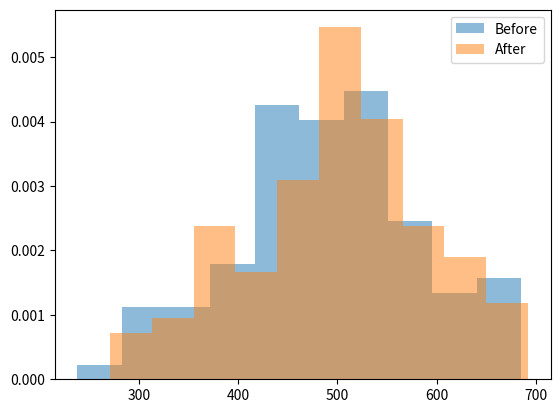

The matplotlib source for this figure:
###############################################
# Paired Sample T-Test
###############################################


# Import required packages
import numpy as np
import matplotlib.pyplot as plt
from scipy.stats import ttest_rel, norm


# Create mock data

before = norm.rvs(loc = 500, scale = 100, size = 100, random_state = 42).astype(int)
np.random.seed(42)
after = before + np.random.randint(low = -50, high = 75, size = 100)


plt.hist(before, density=True, alpha = 0.5, label="Before")
plt.hist(after, density=True, alpha = 0.5, label="After")
plt.legend()
plt.show()

before_mean = before.mean()
after_mean = after.mean()
print(before_mean, after_mean)


# Set thr hypothesis & acceptance criteria

null_hypothesis = "The mean of before sample is equal to the mean of after sample"
alternate_hypothesis = "The mean of before sample is different to the mean of after sample"
acceptance_criteria = 0.05


# Execute the hypothesis test 

t_statistic, p_value = ttest_rel(before, after)
print(t_statistic, p_value)


# Print the result (p-value)
if p_value <= acceptance_criteria:
    print(f"As our p_value of {p_value} is lower than our acceptance_criteria of {acceptance_criteria} - we reject the null hypothesis, and conclude that: {alternate_hypothesis}")
else:
    print(f"As our p_value of {p_value} is higher than our acceptance_criteria of {acceptance_criteria} - we retain the null hypothesis, and conclude that: {null_hypothesis}")

